Labelled photos from "fissura_dataset_augmented", an image-classification folder in Inteli-College/2025-1B-T12-EC06-G01. The possible labels are: fissura retracao, fissura termica.

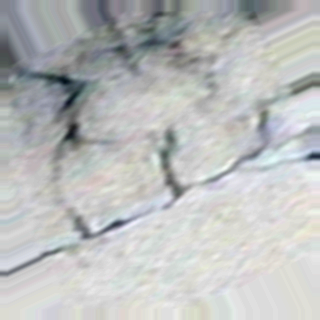
Label: fissura termica

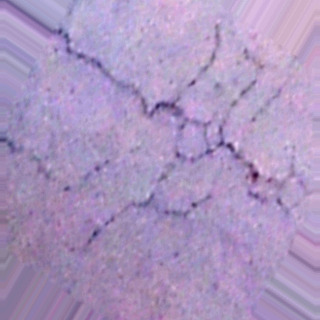
Label: fissura retracao

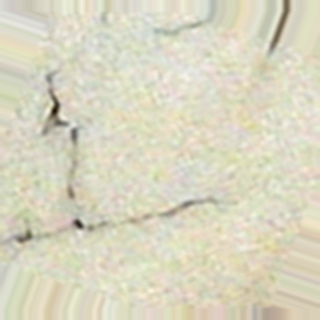
Label: fissura termica

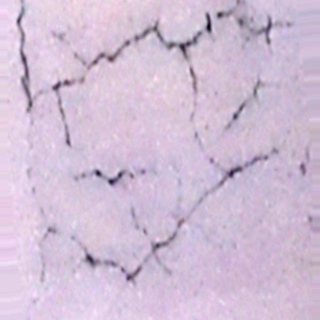
Label: fissura retracao
